Run: headless pygame with SDL's dummy video driver; simulated clock (each Clock.tick advances the game by its frame time, no real sleeping); random seed 0; keys injected as events and as key.get_pressed() state; no mouse input; restart key SPACE tapped at the start of phases 3 and 4.
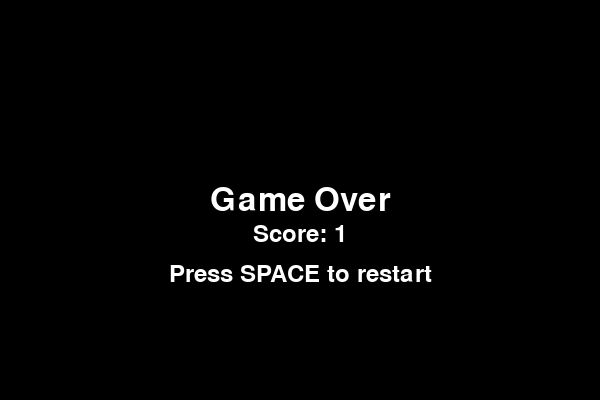
Frame 1 of 4 · flips 1–60 · no input
Frame 2 of 4 · flips 61–180 · tapped SPACE, RETURN · held RIGHT (→), D · screen unchanged from frame 1, image omitted
Frame 3 of 4 · flips 181–300 · tapped SPACE · held DOWN (↓), S · screen unchanged from frame 2, image omitted
Frame 4 of 4 · flips 301–420 · tapped SPACE · held LEFT (←), A, UP (↑), W · screen unchanged from frame 3, image omitted

The pygame program that drew these frames:

import pygame
import random

# Initialize Pygame
pygame.init()
# Constants
WIDTH, HEIGHT = 600, 400
PIPE_WIDTH = 50
PIPE_HEIGHT = random.randint(50, 300)
PIPE_COLOR = (0, 255, 0)
BIRD_SIZE = 20
BIRD_COLOR = (255, 0, 0)
BACKGROUND_COLOR = (0, 0, 0)
GRAVITY = 0.25
JUMP = -5

# Set up the screen
screen = pygame.display.set_mode((WIDTH,HEIGHT))
pygame.display.set_caption('Flappy Bird')


# Game variables
bird_x = 50
bird_y = HEIGHT // 2
bird_dy = 0
pipes = []
score = 0

# Game loop
game_over = False
running = True
while running:
    if not game_over:
        # Handle events
        for event in pygame.event.get():
            if event.type == pygame.QUIT:
                running = False
            if event.type == pygame.KEYDOWN:
                if event.key == pygame.K_SPACE:
                    bird_dy = JUMP

        # Update bird position
        bird_dy += GRAVITY
        bird_y += bird_dy

        # Generate new pipes
        if len(pipes) == 0 or pipes[-1]['x'] < WIDTH - 200:
            pipe_height = random.randint(50, 300)
            pipes.append({'x': WIDTH, 'height': pipe_height})
            score += 1  # Increase score when a new pipe is generated

        # Move pipes to the left
        for pipe in pipes:
            pipe['x'] -= 3

        # Remove off-screen pipes
        pipes = [pipe for pipe in pipes if pipe['x'] > -PIPE_WIDTH]

        # Check for collisions
        for pipe in pipes:
            if bird_x < pipe['x'] + PIPE_WIDTH and bird_x + BIRD_SIZE > pipe['x'] and (bird_y < pipe['height'] or bird_y + BIRD_SIZE > pipe['height'] + 150):
                game_over = True

        # Check if bird is out of bounds
        if bird_y < 0 or bird_y > HEIGHT - BIRD_SIZE:
            game_over = True

        # Clear the screen
        screen.fill(BACKGROUND_COLOR)

        # Draw pipes
        for pipe in pipes:
            pygame.draw.rect(screen, PIPE_COLOR, (pipe['x'], 0, PIPE_WIDTH, pipe['height']))
            pygame.draw.rect(screen, PIPE_COLOR, (pipe['x'], pipe['height'] + 150, PIPE_WIDTH, HEIGHT - pipe['height'] - 150))

        # Draw bird
        pygame.draw.rect(screen, BIRD_COLOR, (bird_x, bird_y, BIRD_SIZE, BIRD_SIZE))

        # Draw score
        font = pygame.font.Font(None, 36)
        text = font.render(f"Score: {score}", True, (255, 255, 255))
        screen.blit(text, (10, 10))

        # Update the display
        pygame.display.flip()

        # Cap the frame rate
        pygame.time.Clock().tick(60)
    else:
        # Display game over screen
        screen.fill(BACKGROUND_COLOR)
        font = pygame.font.Font(None, 48)
        text = font.render("Game Over", True, (255, 255, 255))
        screen.blit(text, (WIDTH // 2 - text.get_width() // 2, HEIGHT // 2 - text.get_height() // 2))
        # Draw score and restart message
        font = pygame.font.Font(None, 36)
        score_text = font.render(f"Score: {score}", True, (255, 255, 255))
        restart_text = font.render("Press SPACE to restart", True, (255, 255, 255))

        # Calculate the position of the score and restart message
        score_text_rect = score_text.get_rect()
        restart_text_rect = restart_text.get_rect()
        score_text_rect.center = (WIDTH // 2, HEIGHT // 2 + score_text_rect.height + 10)
        restart_text_rect.center = (WIDTH // 2, HEIGHT // 2 + score_text_rect.height + 50)

        # Blit the score and restart message onto the screen
        screen.blit(score_text, score_text_rect)
        screen.blit(restart_text, restart_text_rect)

        # Update the display
        pygame.display.flip()

        # Wait for a key press to restart the game
        for event in pygame.event.get():
            if event.type == pygame.QUIT:
                running = False
            if event.type == pygame.KEYDOWN:
                if event.key == pygame.K_SPACE:
                    bird_y = HEIGHT // 2
                    bird_dy = 0
                    pipes = []
                    score = 0
                    game_over = False

# Quit Pygame
pygame.quit()
